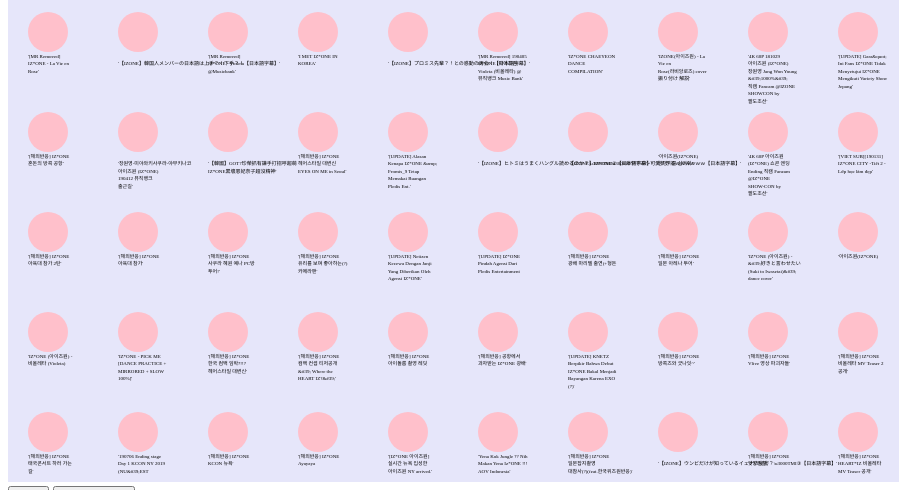
D3 v5 page, settled after 360 driven frames (6 s of simulated time); the page loaded 1 data file(s).


// ── script.js
let w = 900;
let h = 500;

let col = 10;
let xpadding = 100;
let ypadding = 50;

let viz = d3.select('#container')
  .append('svg')
    .attr('width', w)
    .attr('height', h)
    .style('background-color', 'lavender')
;

function setX(datapoint,i){
  return 90 * (i % col)  + 40;
}

function setY(datapoint,i){
  if(i == 0){
    y = 0;
  }
  if (i % col == 0){
    y++;
  }
  return 100 * y - 50;
}

function setTextX(datapoint,i){
  return 90 * (i % col) +20;
}

function setTextY(datapoint,i){
  if(i == 0){
    y = 0;
  }
  if (i % col == 0){
    y++;
  }
  return 100 * y - 30;
}


function gotData(data){
  console.log(data);

  // let xDomain = d3.extent(data, function(d){ console.log(d.publishedAt); return d.publishedAt });
  // let xScale = d3.scaleTime().domain(xDomain).range([xpadding, w-xpadding]);
  // let xAxis = d3.axisBottom(xScale);
  // let xAxisGroup = viz.append("g")
  //     .attr("class", "xaxisgroup")
  //     .attr("transform", "translate(0,"+(h-ypadding)+")")
  // ;
  // xAxisGroup.call(xAxis);
  let circles = viz.append("g").classed("circles", true);

  circles.selectAll('circle').data(data).enter().append('circle')
                                            .attr('cx', setX)
                                            .attr('cy', setY)
                                            .attr('r', 20)
                                            .attr('fill', 'pink')
  ;

  document.getElementById("title").addEventListener("click", title);
  document.getElementById("descrip").addEventListener("click", descrip);

  let textGroup = viz.append("g").classed("textGroup", true);

  textGroup.selectAll('text').data(data).enter()
      .append('text')
      .attr('x', setTextX)
      .attr('y', setTextY)
      .attr('font-size', '5px')
      .style("text-anchor","center")
      .text(function(d){return d.title})
      .call(wrap, 50)
  ;


  function title(){

    textGroup.selectAll('text')
      .transition()
      .duration(1000)
      .text(function(d) {
        return d.title;
      })
      .attr('x', setTextX)
      .attr('y', setTextY)
      .attr('font-size', '5px')
      .style("text-anchor","center")
      .call(wrap, 80)
  }


  function descrip(){

    textGroup.selectAll('text')
      .transition()
      .duration(1000)
      .text(function(d) {
        return d.description;
      })
      .attr('x', setTextX)
      .attr('y', setTextY)
      .attr('font-size', '5px')
      .style("text-anchor","center")
      .call(wrap, 80)

  }

}

function wrap(text, width) {
  text.each(function() {
    let text = d3.select(this),
      words = text.text().split(/\s+/).reverse(),
      word,
      line = [],
      lineNumber = 0,
      lineHeight = 1.5, // ems
      x = text.attr("x"),
      y = text.attr("y"),
      dy = 1.1,
      tspan = text.text(null).append("tspan").attr("x", x).attr("y", y).attr("dy", dy + "em");
    while (word = words.pop()) {
      line.push(word);
      tspan.text(line.join(" "));
      if (tspan.node().getComputedTextLength() > width) {
        line.pop();
        tspan.text(line.join(" "));
        line = [word];
        tspan = text.append("tspan").attr("x", x).attr("y", y).attr("dy", ++lineNumber * lineHeight + dy + "em").text(word);
      }
    }
  });
}

d3.csv('1.csv').then(gotData);


### data: 1.csv, 34779 bytes — head not shown